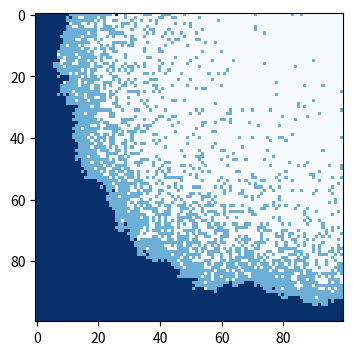

Python code for this plot:
# -*- coding: utf-8 -*-
"""
Created on Wed May  8 15:50:58 2019

[redacted]
"""

import numpy as np
import matplotlib.pyplot as plt
import matplotlib.animation as anima
population = np.zeros((100,100)) #100x100 suscepticle population (=0)
b = 0.3; g = 0.05; T = 100 # b for beta, g for gamma
outbreak = np.random.choice(range(100),2) #select random person
population[outbreak[0],outbreak[1]] = 1 #random person infected (=1)
ims = []
if __name__ == "__main__":
    fig = plt.figure(figsize=(4,4), dpi=150)
    for t in range(T+1): #loop through T days
        infectedIndex = np.where(population==1) #locate the infected
         #plot heat map after 0,10,50,100 recursions
        im = plt.imshow(population, cmap='Blues_r', interpolation='nearest').findobj()
        ims.append(im)
        for i in range(len(infectedIndex[0])): #for all infectd points
            x = infectedIndex[0][i]
            y = infectedIndex[1][i] #obtain x,y coordinates
            for xNeighbour in range(x-1,x+2):
                for yNeighbour in range(y-1,y+2):
                    if (xNeighbour,yNeighbour) != (x,y): #for all 8 neighbours except himself
                        if xNeighbour not in [-1,100] and yNeighbour not in [-1,100]: #not fall off an edge
                            if population[xNeighbour,yNeighbour] == 0: # b probability the suscepticle infected (=1)
                                population[xNeighbour,yNeighbour] = np.random.choice(range(2),1,p=[1-b,b])[0]
                    else: #for himself, g probability he recovered (=2)
                        population[xNeighbour,yNeighbour] = np.random.choice(range(2),1,p=[1-g,g])[0] + 1
ani = anima.ArtistAnimation(fig, ims, interval=20, repeat_delay=20)
ani.save("Spatial_SIR.gif",writer='pillow')
